The GitHub repository vishwesh-meher/Hand_Sign_Recognition contains a labelled image folder "gesture" with 5 categories: good job, hello, high five, i hate you, vulcan salute. Examples follow, each with its label.

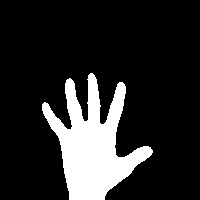
Label: hello

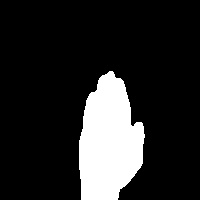
Label: high five

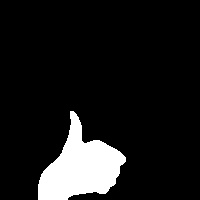
Label: good job

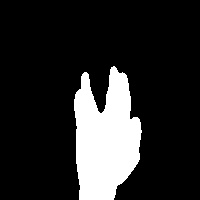
Label: vulcan salute

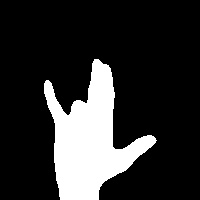
Label: i hate you

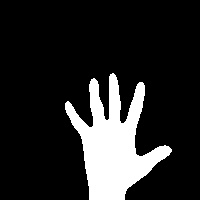
Label: hello
